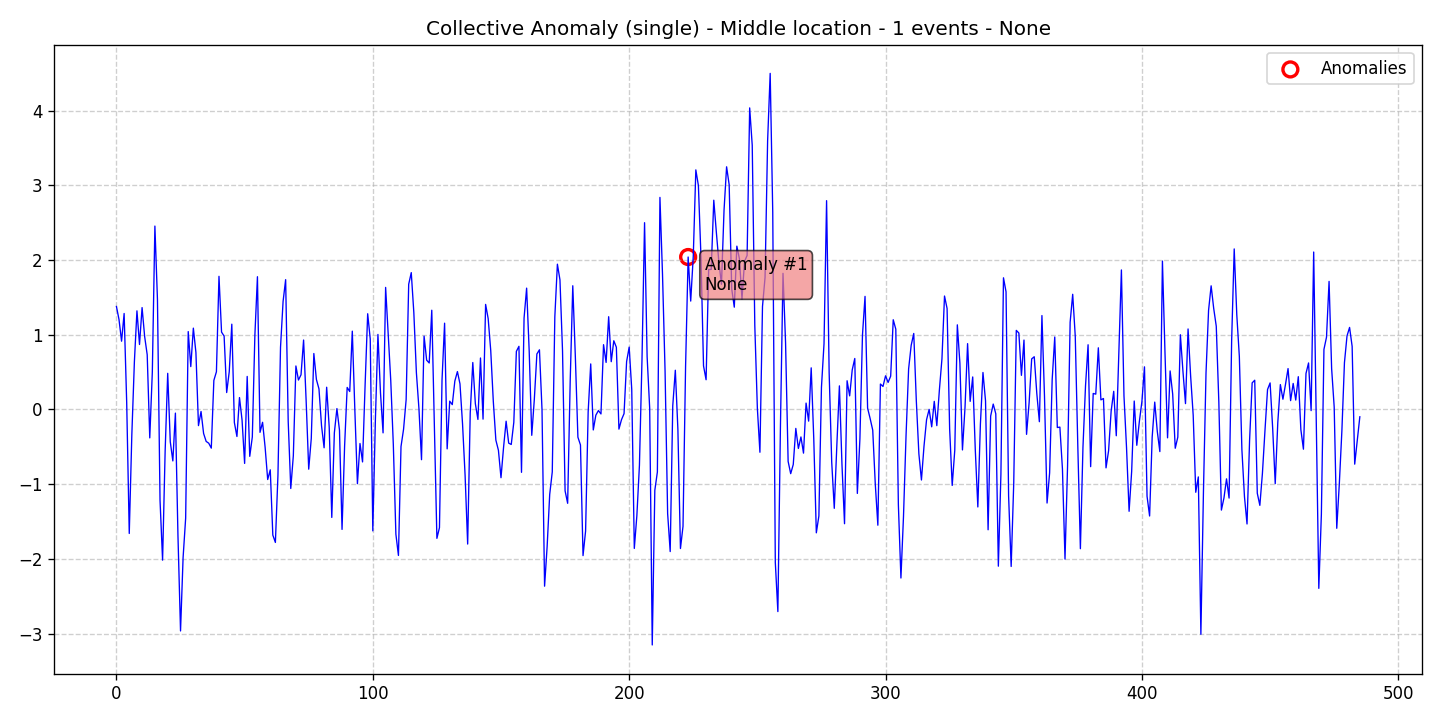

Data behind this chart, as committed beside it:
data, stationary, det_lin_up, det_lin_down, det_quad, det_cubic, det_exp, det_damped, stoc_trend, volatility, single_seas, multiple_seas, point_anom_single, point_anom_multi, collect_anom, context_anom, mean_shift, var_shift, trend_shift, date, is_break, is_anomaly, is_multi, location_beginning
1.378, 0, 0, 0, 0, 0, 0, 0, 0, 0, 0, 0, 0, 0, 1, 0, 0, 0, 0, 2020-01-01, 0, 0, 0, 0
1.204, 0, 0, 0, 0, 0, 0, 0, 0, 0, 0, 0, 0, 0, 1, 0, 0, 0, 0, 2020-01-02, 0, 0, 0, 0
0.9138, 0, 0, 0, 0, 0, 0, 0, 0, 0, 0, 0, 0, 0, 1, 0, 0, 0, 0, 2020-01-03, 0, 0, 0, 0
1.285, 0, 0, 0, 0, 0, 0, 0, 0, 0, 0, 0, 0, 0, 1, 0, 0, 0, 0, 2020-01-04, 0, 0, 0, 0
0.09463, 0, 0, 0, 0, 0, 0, 0, 0, 0, 0, 0, 0, 0, 1, 0, 0, 0, 0, 2020-01-05, 0, 0, 0, 0
-1.659, 0, 0, 0, 0, 0, 0, 0, 0, 0, 0, 0, 0, 0, 1, 0, 0, 0, 0, 2020-01-06, 0, 0, 0, 0
-0.3432, 0, 0, 0, 0, 0, 0, 0, 0, 0, 0, 0, 0, 0, 1, 0, 0, 0, 0, 2020-01-07, 0, 0, 0, 0
0.6369, 0, 0, 0, 0, 0, 0, 0, 0, 0, 0, 0, 0, 0, 1, 0, 0, 0, 0, 2020-01-08, 0, 0, 0, 0
1.32, 0, 0, 0, 0, 0, 0, 0, 0, 0, 0, 0, 0, 0, 1, 0, 0, 0, 0, 2020-01-09, 0, 0, 0, 0
0.8697, 0, 0, 0, 0, 0, 0, 0, 0, 0, 0, 0, 0, 0, 1, 0, 0, 0, 0, 2020-01-10, 0, 0, 0, 0
1.363, 0, 0, 0, 0, 0, 0, 0, 0, 0, 0, 0, 0, 0, 1, 0, 0, 0, 0, 2020-01-11, 0, 0, 0, 0
0.9774, 0, 0, 0, 0, 0, 0, 0, 0, 0, 0, 0, 0, 0, 1, 0, 0, 0, 0, 2020-01-12, 0, 0, 0, 0
0.7328, 0, 0, 0, 0, 0, 0, 0, 0, 0, 0, 0, 0, 0, 1, 0, 0, 0, 0, 2020-01-13, 0, 0, 0, 0
-0.3802, 0, 0, 0, 0, 0, 0, 0, 0, 0, 0, 0, 0, 0, 1, 0, 0, 0, 0, 2020-01-14, 0, 0, 0, 0
0.5024, 0, 0, 0, 0, 0, 0, 0, 0, 0, 0, 0, 0, 0, 1, 0, 0, 0, 0, 2020-01-15, 0, 0, 0, 0
2.454, 0, 0, 0, 0, 0, 0, 0, 0, 0, 0, 0, 0, 0, 1, 0, 0, 0, 0, 2020-01-16, 0, 0, 0, 0
1.471, 0, 0, 0, 0, 0, 0, 0, 0, 0, 0, 0, 0, 0, 1, 0, 0, 0, 0, 2020-01-17, 0, 0, 0, 0
-1.212, 0, 0, 0, 0, 0, 0, 0, 0, 0, 0, 0, 0, 0, 1, 0, 0, 0, 0, 2020-01-18, 0, 0, 0, 0
-2.016, 0, 0, 0, 0, 0, 0, 0, 0, 0, 0, 0, 0, 0, 1, 0, 0, 0, 0, 2020-01-19, 0, 0, 0, 0
-0.5553, 0, 0, 0, 0, 0, 0, 0, 0, 0, 0, 0, 0, 0, 1, 0, 0, 0, 0, 2020-01-20, 0, 0, 0, 0
0.4837, 0, 0, 0, 0, 0, 0, 0, 0, 0, 0, 0, 0, 0, 1, 0, 0, 0, 0, 2020-01-21, 0, 0, 0, 0
-0.4321, 0, 0, 0, 0, 0, 0, 0, 0, 0, 0, 0, 0, 0, 1, 0, 0, 0, 0, 2020-01-22, 0, 0, 0, 0
-0.6884, 0, 0, 0, 0, 0, 0, 0, 0, 0, 0, 0, 0, 0, 1, 0, 0, 0, 0, 2020-01-23, 0, 0, 0, 0
-0.04859, 0, 0, 0, 0, 0, 0, 0, 0, 0, 0, 0, 0, 0, 1, 0, 0, 0, 0, 2020-01-24, 0, 0, 0, 0
-1.692, 0, 0, 0, 0, 0, 0, 0, 0, 0, 0, 0, 0, 0, 1, 0, 0, 0, 0, 2020-01-25, 0, 0, 0, 0
-2.964, 0, 0, 0, 0, 0, 0, 0, 0, 0, 0, 0, 0, 0, 1, 0, 0, 0, 0, 2020-01-26, 0, 0, 0, 0
-1.982, 0, 0, 0, 0, 0, 0, 0, 0, 0, 0, 0, 0, 0, 1, 0, 0, 0, 0, 2020-01-27, 0, 0, 0, 0
-1.454, 0, 0, 0, 0, 0, 0, 0, 0, 0, 0, 0, 0, 0, 1, 0, 0, 0, 0, 2020-01-28, 0, 0, 0, 0
1.043, 0, 0, 0, 0, 0, 0, 0, 0, 0, 0, 0, 0, 0, 1, 0, 0, 0, 0, 2020-01-29, 0, 0, 0, 0
0.5738, 0, 0, 0, 0, 0, 0, 0, 0, 0, 0, 0, 0, 0, 1, 0, 0, 0, 0, 2020-01-30, 0, 0, 0, 0
1.089, 0, 0, 0, 0, 0, 0, 0, 0, 0, 0, 0, 0, 0, 1, 0, 0, 0, 0, 2020-01-31, 0, 0, 0, 0
0.7633, 0, 0, 0, 0, 0, 0, 0, 0, 0, 0, 0, 0, 0, 1, 0, 0, 0, 0, 2020-02-01, 0, 0, 0, 0
-0.216, 0, 0, 0, 0, 0, 0, 0, 0, 0, 0, 0, 0, 0, 1, 0, 0, 0, 0, 2020-02-02, 0, 0, 0, 0
-0.02699, 0, 0, 0, 0, 0, 0, 0, 0, 0, 0, 0, 0, 0, 1, 0, 0, 0, 0, 2020-02-03, 0, 0, 0, 0
-0.3215, 0, 0, 0, 0, 0, 0, 0, 0, 0, 0, 0, 0, 0, 1, 0, 0, 0, 0, 2020-02-04, 0, 0, 0, 0
-0.4276, 0, 0, 0, 0, 0, 0, 0, 0, 0, 0, 0, 0, 0, 1, 0, 0, 0, 0, 2020-02-05, 0, 0, 0, 0
-0.4512, 0, 0, 0, 0, 0, 0, 0, 0, 0, 0, 0, 0, 0, 1, 0, 0, 0, 0, 2020-02-06, 0, 0, 0, 0
-0.5174, 0, 0, 0, 0, 0, 0, 0, 0, 0, 0, 0, 0, 0, 1, 0, 0, 0, 0, 2020-02-07, 0, 0, 0, 0
0.3889, 0, 0, 0, 0, 0, 0, 0, 0, 0, 0, 0, 0, 0, 1, 0, 0, 0, 0, 2020-02-08, 0, 0, 0, 0
0.5048, 0, 0, 0, 0, 0, 0, 0, 0, 0, 0, 0, 0, 0, 1, 0, 0, 0, 0, 2020-02-09, 0, 0, 0, 0
1.782, 0, 0, 0, 0, 0, 0, 0, 0, 0, 0, 0, 0, 0, 1, 0, 0, 0, 0, 2020-02-10, 0, 0, 0, 0
1.036, 0, 0, 0, 0, 0, 0, 0, 0, 0, 0, 0, 0, 0, 1, 0, 0, 0, 0, 2020-02-11, 0, 0, 0, 0
0.9821, 0, 0, 0, 0, 0, 0, 0, 0, 0, 0, 0, 0, 0, 1, 0, 0, 0, 0, 2020-02-12, 0, 0, 0, 0
0.2266, 0, 0, 0, 0, 0, 0, 0, 0, 0, 0, 0, 0, 0, 1, 0, 0, 0, 0, 2020-02-13, 0, 0, 0, 0
0.505, 0, 0, 0, 0, 0, 0, 0, 0, 0, 0, 0, 0, 0, 1, 0, 0, 0, 0, 2020-02-14, 0, 0, 0, 0
1.141, 0, 0, 0, 0, 0, 0, 0, 0, 0, 0, 0, 0, 0, 1, 0, 0, 0, 0, 2020-02-15, 0, 0, 0, 0
-0.1747, 0, 0, 0, 0, 0, 0, 0, 0, 0, 0, 0, 0, 0, 1, 0, 0, 0, 0, 2020-02-16, 0, 0, 0, 0
-0.3615, 0, 0, 0, 0, 0, 0, 0, 0, 0, 0, 0, 0, 0, 1, 0, 0, 0, 0, 2020-02-17, 0, 0, 0, 0
0.1594, 0, 0, 0, 0, 0, 0, 0, 0, 0, 0, 0, 0, 0, 1, 0, 0, 0, 0, 2020-02-18, 0, 0, 0, 0
-0.1423, 0, 0, 0, 0, 0, 0, 0, 0, 0, 0, 0, 0, 0, 1, 0, 0, 0, 0, 2020-02-19, 0, 0, 0, 0
-0.7218, 0, 0, 0, 0, 0, 0, 0, 0, 0, 0, 0, 0, 0, 1, 0, 0, 0, 0, 2020-02-20, 0, 0, 0, 0
0.4423, 0, 0, 0, 0, 0, 0, 0, 0, 0, 0, 0, 0, 0, 1, 0, 0, 0, 0, 2020-02-21, 0, 0, 0, 0
-0.6272, 0, 0, 0, 0, 0, 0, 0, 0, 0, 0, 0, 0, 0, 1, 0, 0, 0, 0, 2020-02-22, 0, 0, 0, 0
-0.3683, 0, 0, 0, 0, 0, 0, 0, 0, 0, 0, 0, 0, 0, 1, 0, 0, 0, 0, 2020-02-23, 0, 0, 0, 0
0.993, 0, 0, 0, 0, 0, 0, 0, 0, 0, 0, 0, 0, 0, 1, 0, 0, 0, 0, 2020-02-24, 0, 0, 0, 0
1.777, 0, 0, 0, 0, 0, 0, 0, 0, 0, 0, 0, 0, 0, 1, 0, 0, 0, 0, 2020-02-25, 0, 0, 0, 0
-0.306, 0, 0, 0, 0, 0, 0, 0, 0, 0, 0, 0, 0, 0, 1, 0, 0, 0, 0, 2020-02-26, 0, 0, 0, 0
-0.1716, 0, 0, 0, 0, 0, 0, 0, 0, 0, 0, 0, 0, 0, 1, 0, 0, 0, 0, 2020-02-27, 0, 0, 0, 0
-0.5077, 0, 0, 0, 0, 0, 0, 0, 0, 0, 0, 0, 0, 0, 1, 0, 0, 0, 0, 2020-02-28, 0, 0, 0, 0
-0.9373, 0, 0, 0, 0, 0, 0, 0, 0, 0, 0, 0, 0, 0, 1, 0, 0, 0, 0, 2020-02-29, 0, 0, 0, 0
... 426 more rows
